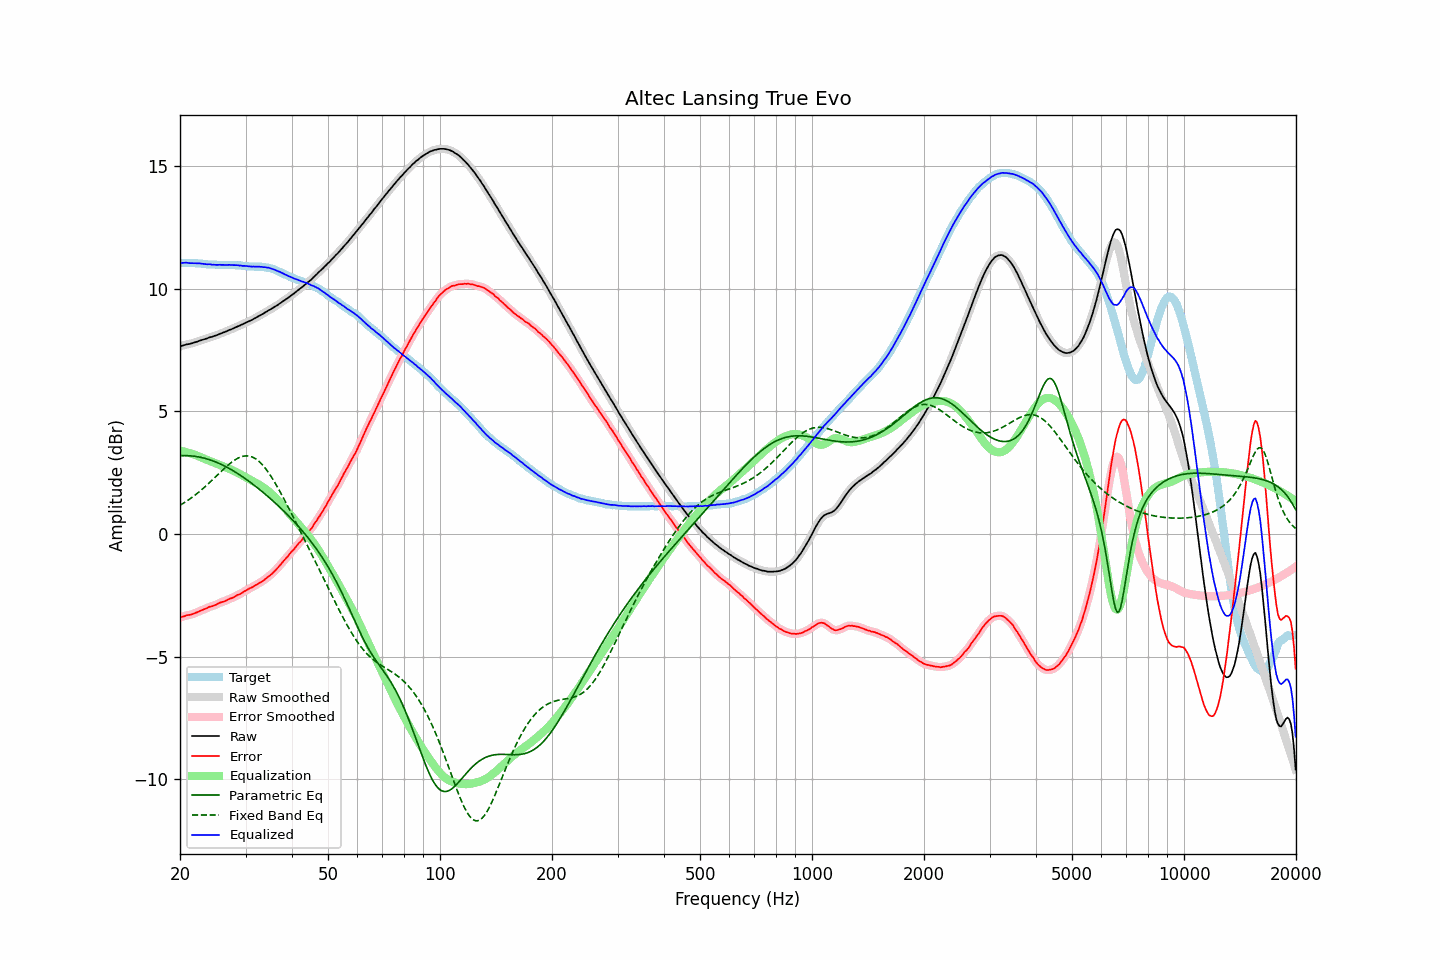

The table this chart was drawn from, first rows:
frequency, raw, error, smoothed, error_smoothed, equalization, parametric_eq, fixed_band_eq, equalized_raw, equalized_smoothed, target
20.00, 7.65, -3.41, 7.65, -3.41, 3.40, 3.19, 1.17, 11.05, 11.05, 11.06
20.20, 7.67, -3.39, 7.67, -3.39, 3.39, 3.19, 1.21, 11.06, 11.06, 11.06
20.40, 7.69, -3.37, 7.69, -3.37, 3.37, 3.20, 1.25, 11.06, 11.06, 11.06
20.61, 7.71, -3.35, 7.71, -3.35, 3.35, 3.20, 1.29, 11.06, 11.07, 11.06
20.81, 7.73, -3.32, 7.73, -3.33, 3.34, 3.19, 1.33, 11.07, 11.06, 11.05
21.02, 7.74, -3.31, 7.74, -3.31, 3.32, 3.19, 1.38, 11.06, 11.06, 11.05
21.23, 7.75, -3.30, 7.76, -3.30, 3.30, 3.19, 1.42, 11.05, 11.05, 11.05
21.44, 7.77, -3.29, 7.77, -3.28, 3.28, 3.18, 1.47, 11.05, 11.05, 11.06
21.66, 7.79, -3.26, 7.79, -3.26, 3.26, 3.18, 1.52, 11.05, 11.05, 11.05
21.87, 7.81, -3.24, 7.81, -3.24, 3.23, 3.17, 1.57, 11.05, 11.04, 11.05
22.09, 7.83, -3.21, 7.83, -3.21, 3.21, 3.16, 1.62, 11.04, 11.04, 11.04
22.31, 7.85, -3.19, 7.85, -3.18, 3.18, 3.15, 1.67, 11.04, 11.04, 11.04
22.54, 7.88, -3.15, 7.88, -3.16, 3.16, 3.14, 1.72, 11.04, 11.04, 11.03
22.76, 7.90, -3.13, 7.90, -3.13, 3.13, 3.13, 1.78, 11.03, 11.03, 11.03
22.99, 7.92, -3.10, 7.92, -3.10, 3.10, 3.11, 1.84, 11.02, 11.02, 11.02
23.22, 7.94, -3.07, 7.94, -3.07, 3.07, 3.09, 1.89, 11.01, 11.01, 11.01
23.45, 7.96, -3.05, 7.96, -3.04, 3.04, 3.08, 1.95, 11.01, 11.01, 11.01
23.69, 7.98, -3.02, 7.99, -3.01, 3.02, 3.06, 2.01, 11.00, 11.00, 11.00
23.92, 8.01, -2.98, 8.01, -2.99, 2.99, 3.04, 2.07, 11.00, 11.00, 10.99
24.16, 8.03, -2.96, 8.03, -2.96, 2.97, 3.02, 2.13, 11.00, 11.00, 10.99
24.40, 8.04, -2.95, 8.05, -2.94, 2.94, 2.99, 2.20, 10.98, 10.99, 10.99
24.65, 8.07, -2.92, 8.07, -2.92, 2.91, 2.97, 2.26, 10.99, 10.98, 10.99
24.89, 8.09, -2.90, 8.09, -2.90, 2.89, 2.94, 2.32, 10.98, 10.98, 10.99
25.14, 8.11, -2.87, 8.12, -2.86, 2.86, 2.92, 2.39, 10.97, 10.98, 10.98
25.39, 8.14, -2.83, 8.14, -2.83, 2.84, 2.89, 2.45, 10.98, 10.98, 10.97
25.65, 8.17, -2.80, 8.17, -2.80, 2.81, 2.86, 2.51, 10.98, 10.98, 10.97
25.91, 8.19, -2.78, 8.19, -2.78, 2.78, 2.83, 2.58, 10.97, 10.98, 10.97
26.16, 8.22, -2.76, 8.22, -2.76, 2.76, 2.80, 2.64, 10.98, 10.97, 10.98
26.43, 8.24, -2.74, 8.24, -2.74, 2.73, 2.76, 2.70, 10.97, 10.97, 10.98
26.69, 8.27, -2.71, 8.27, -2.71, 2.70, 2.73, 2.76, 10.97, 10.98, 10.98
26.96, 8.30, -2.67, 8.30, -2.67, 2.68, 2.69, 2.81, 10.98, 10.98, 10.97
27.23, 8.33, -2.64, 8.33, -2.64, 2.65, 2.66, 2.87, 10.98, 10.98, 10.97
27.50, 8.35, -2.62, 8.35, -2.62, 2.62, 2.62, 2.92, 10.97, 10.97, 10.97
27.77, 8.38, -2.60, 8.38, -2.59, 2.59, 2.58, 2.97, 10.97, 10.97, 10.98
28.05, 8.41, -2.56, 8.41, -2.56, 2.56, 2.54, 3.01, 10.97, 10.97, 10.97
28.33, 8.44, -2.52, 8.44, -2.52, 2.52, 2.50, 3.05, 10.97, 10.96, 10.96
28.62, 8.47, -2.48, 8.47, -2.49, 2.49, 2.46, 3.09, 10.96, 10.96, 10.95
28.90, 8.49, -2.47, 8.50, -2.46, 2.46, 2.42, 3.12, 10.95, 10.95, 10.96
29.19, 8.53, -2.42, 8.53, -2.42, 2.42, 2.37, 3.15, 10.95, 10.95, 10.95
29.48, 8.55, -2.39, 8.56, -2.39, 2.38, 2.33, 3.17, 10.93, 10.94, 10.94
29.78, 8.59, -2.34, 8.59, -2.34, 2.35, 2.28, 3.18, 10.94, 10.93, 10.93
30.08, 8.62, -2.31, 8.62, -2.31, 2.31, 2.24, 3.19, 10.93, 10.93, 10.93
30.38, 8.65, -2.27, 8.65, -2.27, 2.27, 2.19, 3.18, 10.92, 10.92, 10.92
30.68, 8.68, -2.23, 8.68, -2.23, 2.24, 2.14, 3.18, 10.92, 10.92, 10.91
30.99, 8.71, -2.20, 8.71, -2.20, 2.20, 2.10, 3.16, 10.91, 10.91, 10.91
31.30, 8.74, -2.17, 8.74, -2.16, 2.16, 2.05, 3.14, 10.90, 10.91, 10.91
31.61, 8.78, -2.13, 8.78, -2.13, 2.13, 2.00, 3.11, 10.91, 10.91, 10.91
31.93, 8.81, -2.09, 8.81, -2.09, 2.09, 1.94, 3.07, 10.90, 10.91, 10.90
32.24, 8.85, -2.06, 8.85, -2.05, 2.06, 1.89, 3.02, 10.91, 10.91, 10.91
32.57, 8.89, -2.01, 8.89, -2.02, 2.02, 1.84, 2.97, 10.91, 10.91, 10.90
32.89, 8.92, -1.98, 8.92, -1.98, 1.98, 1.79, 2.91, 10.90, 10.90, 10.90
33.22, 8.96, -1.94, 8.96, -1.94, 1.93, 1.73, 2.84, 10.90, 10.89, 10.90
33.55, 8.99, -1.90, 9.00, -1.89, 1.89, 1.68, 2.77, 10.88, 10.89, 10.89
33.89, 9.04, -1.84, 9.04, -1.84, 1.84, 1.62, 2.69, 10.89, 10.88, 10.88
34.23, 9.07, -1.79, 9.08, -1.79, 1.80, 1.57, 2.60, 10.87, 10.87, 10.86
34.57, 9.12, -1.74, 9.12, -1.74, 1.74, 1.51, 2.51, 10.87, 10.86, 10.86
34.92, 9.15, -1.69, 9.15, -1.69, 1.69, 1.45, 2.41, 10.84, 10.84, 10.84
35.27, 9.19, -1.64, 9.19, -1.63, 1.63, 1.40, 2.31, 10.82, 10.82, 10.83
35.62, 9.23, -1.57, 9.23, -1.57, 1.57, 1.34, 2.21, 10.80, 10.80, 10.80
35.97, 9.27, -1.51, 9.27, -1.51, 1.50, 1.28, 2.10, 10.78, 10.77, 10.78
... 635 more rows
